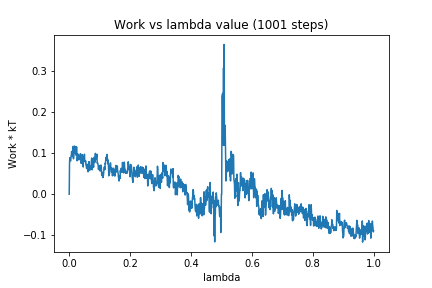

The data file committed next to this chart (first rows):
0, 0.0
1, 0.0761
2, 0.08923
3, 0.08542
4, 0.08193
5, 0.08178
6, 0.09218
7, 0.09569
8, 0.1046
9, 0.09484
10, 0.09387
11, 0.0922
12, 0.1074
13, 0.117
14, 0.08654
15, 0.09719
16, 0.1017
17, 0.1025
18, 0.1177
19, 0.1157
20, 0.1
21, 0.1125
22, 0.09563
23, 0.1039
24, 0.116
25, 0.1068
26, 0.08168
27, 0.0847
28, 0.09425
29, 0.09831
30, 0.09092
31, 0.08448
32, 0.08992
33, 0.08449
34, 0.09314
35, 0.09006
36, 0.09642
37, 0.09902
38, 0.09168
39, 0.07539
40, 0.07526
41, 0.08605
42, 0.09196
43, 0.09682
44, 0.08024
45, 0.06929
46, 0.06658
47, 0.08984
48, 0.08915
49, 0.09016
50, 0.09779
51, 0.08296
52, 0.08136
53, 0.0785
54, 0.08162
55, 0.07095
56, 0.07059
57, 0.06303
58, 0.06726
59, 0.07347
60, 0.06586
... 940 more rows
